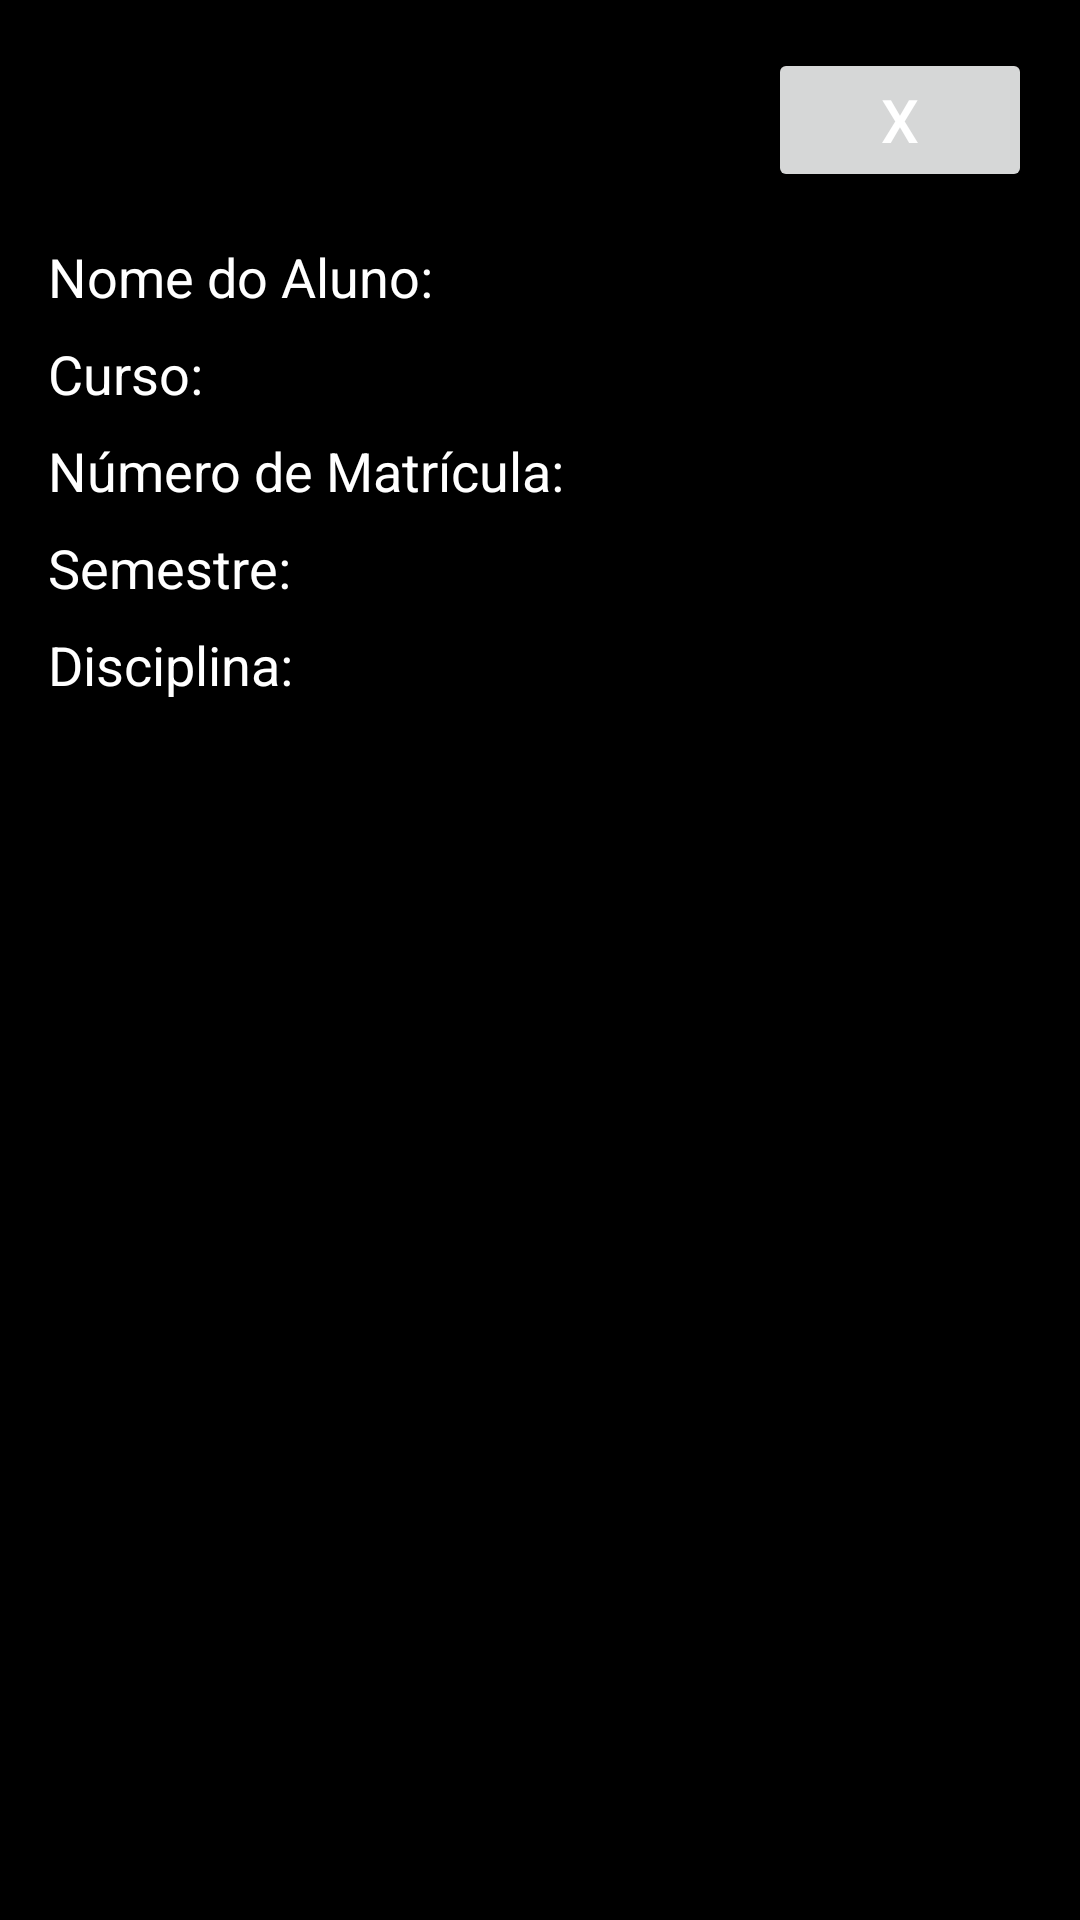

Layout XML and referenced resources for this Android screen:
<!-- AndroidManifest.xml: application theme Theme.AppPDM -->
<!-- res/layout/activity_apresentacao.xml -->
<?xml version="1.0" encoding="utf-8"?>
<RelativeLayout xmlns:android="http://schemas.android.com/apk/res/android"
    android:layout_width="match_parent"
    android:layout_height="match_parent"
    android:background="@color/black"
    android:padding="16dp">

    <Button
        android:id="@+id/button_close"
        android:layout_width="wrap_content"
        android:layout_height="wrap_content"
        android:text="X"
        android:textSize="20sp"
        android:textColor="@android:color/white"
        android:padding="8dp"
        android:clickable="true"
        android:layout_alignParentTop="true"
        android:layout_alignParentEnd="true"/>

    <TextView
        android:id="@+id/textView_nome"
        android:layout_width="wrap_content"
        android:layout_height="wrap_content"
        android:text="Nome do Aluno:"
        android:textSize="18sp"
        android:textColor="@android:color/white"
        android:layout_below="@id/button_close"
        android:layout_marginTop="16dp"/>

    <TextView
        android:id="@+id/textView_curso"
        android:layout_width="wrap_content"
        android:layout_height="wrap_content"
        android:text="Curso:"
        android:textSize="18sp"
        android:textColor="@android:color/white"
        android:layout_below="@id/textView_nome"
        android:layout_marginTop="8dp"/>

    <TextView
        android:id="@+id/textView_matricula"
        android:layout_width="wrap_content"
        android:layout_height="wrap_content"
        android:text="Número de Matrícula:"
        android:textSize="18sp"
        android:textColor="@android:color/white"
        android:layout_below="@id/textView_curso"
        android:layout_marginTop="8dp"/>

    <TextView
        android:id="@+id/textView_semestre"
        android:layout_width="wrap_content"
        android:layout_height="wrap_content"
        android:text="Semestre:"
        android:textSize="18sp"
        android:textColor="@android:color/white"
        android:layout_below="@id/textView_matricula"
        android:layout_marginTop="8dp"/>

    <TextView
        android:id="@+id/textView_disciplina"
        android:layout_width="wrap_content"
        android:layout_height="wrap_content"
        android:text="Disciplina:"
        android:textSize="18sp"
        android:textColor="@android:color/white"
        android:layout_below="@id/textView_semestre"
        android:layout_marginTop="8dp"/>
</RelativeLayout>
<!-- resources referenced by this layout -->
<resources>
  <style name="Theme.AppPDM" parent="Base.Theme.AppPDM" />
  <style name="Base.Theme.AppPDM" parent="Theme.Material3.DayNight.NoActionBar">
          
          
      </style>
  <!-- not gathered from this repository: default colours our renderer supplied (Android Studio template values) -->
  <color name="black">#FF000000</color>
</resources>
